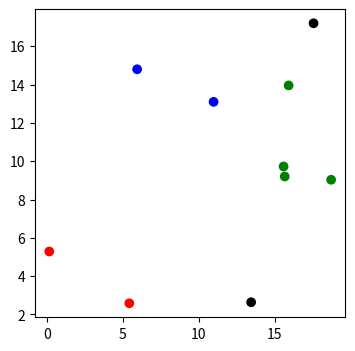

This chart was generated by the following Python code:
import numpy as np
from matplotlib import pyplot as plt


def get_dist2(list1, list2):
    return sum((i - j) ** 2 for i, j in zip(list1, list2))


class CMeans():
    def __init__(self, dataset, n_clusters=3, fuzzy_c=2, cut_param=.9):
        self.dataset = dataset
        # Number of Clusters
        self.n_clusters = n_clusters
        # Fuzzy parameter
        self.fuzzy_c = fuzzy_c
        self.cut_param = cut_param
        # Maximum number of iterations
        self.max_iter_num = 100
        self.tolerance = .01
        self.dist = np.zeros((self.dataset.shape[0], self.n_clusters))
        self.centroids = np.array(
            [[np.random.uniform(0, 640), np.random.uniform(0, 480)] for i in range(self.n_clusters)])
        self.u = np.array(
            [[np.random.uniform(0, 1) for i in range(self.n_clusters)] for j in range(self.dataset.shape[0])])
        self.labels = np.array([])

    def distribute_data(self):
        # для каждого объекта рассчитываем расстояние до центра каждого кластера
        self.dist = np.array([[get_dist2(i, j) for i in self.centroids] for j in self.dataset])
        # рассчитываем коэффициент принадлежности u для данного объекта
        self.u = (1 / self.dist) ** (1 / (self.fuzzy_c - 1))
        # нормализуем коэффициенты u для данного объекта
        self.normalize_arr()
        self.u = (self.u / self.u.sum(axis=1)[:, None])

    def normalize_arr(self):
        arr_with_inf = np.where(np.isinf(self.u))
        lines = arr_with_inf[0]
        rows = arr_with_inf[1]
        for i in range(0, len(lines)):
            self.u[lines[i]] = 0
            self.u[lines[i]][rows[i]] = 1

    def recalculate_centroids(self):
        self.centroids = (self.u.T).dot(self.dataset) / self.u.sum(axis=0)[:, None]

    def fit(self):
        iter = 1
        while iter < self.max_iter_num:
            prev_centroids = np.copy(self.centroids)
            # рассчитываем центры кластеров
            self.recalculate_centroids()
            self.distribute_data()
            if max([get_dist2(i, k) for i, k in zip(self.centroids, prev_centroids)]) < self.tolerance:
                break
            iter += 1

    # getting the clusters
    def getLabels(self):
        labels = np.array([])
        for i in range(len(self.u)):
            i_max = self.u[i][0]
            i_max_indx = 0
            for j in range(len(self.u[i])):
                if self.u[i][j] > i_max:
                    i_max = self.u[i][j]
                    i_max_indx = j
            if i_max > self.cut_param:
                labels = np.append(list(labels), i_max_indx + 1).astype(int)
            else:
                labels = np.append(list(labels), 0).astype(int)
        return labels


if __name__ == '__main__':
    # генерируем данные
    # uniform дает floating-point значение
    dataset = np.array([[np.random.uniform(0, 20), np.random.uniform(0, 20)] for k in range(10)])

    # fit the fuzzy-c-means
    instance = CMeans(dataset, 3, 2, .5)
    instance.fit()
    colors = np.array(['black', 'green', 'blue', 'red'])
    pred = instance.getLabels()

    # scatter plots
    plt.figure(figsize=(4, 4))
    plt.scatter(dataset[:, 0], dataset[:, 1], color=colors[pred])
    plt.show()
